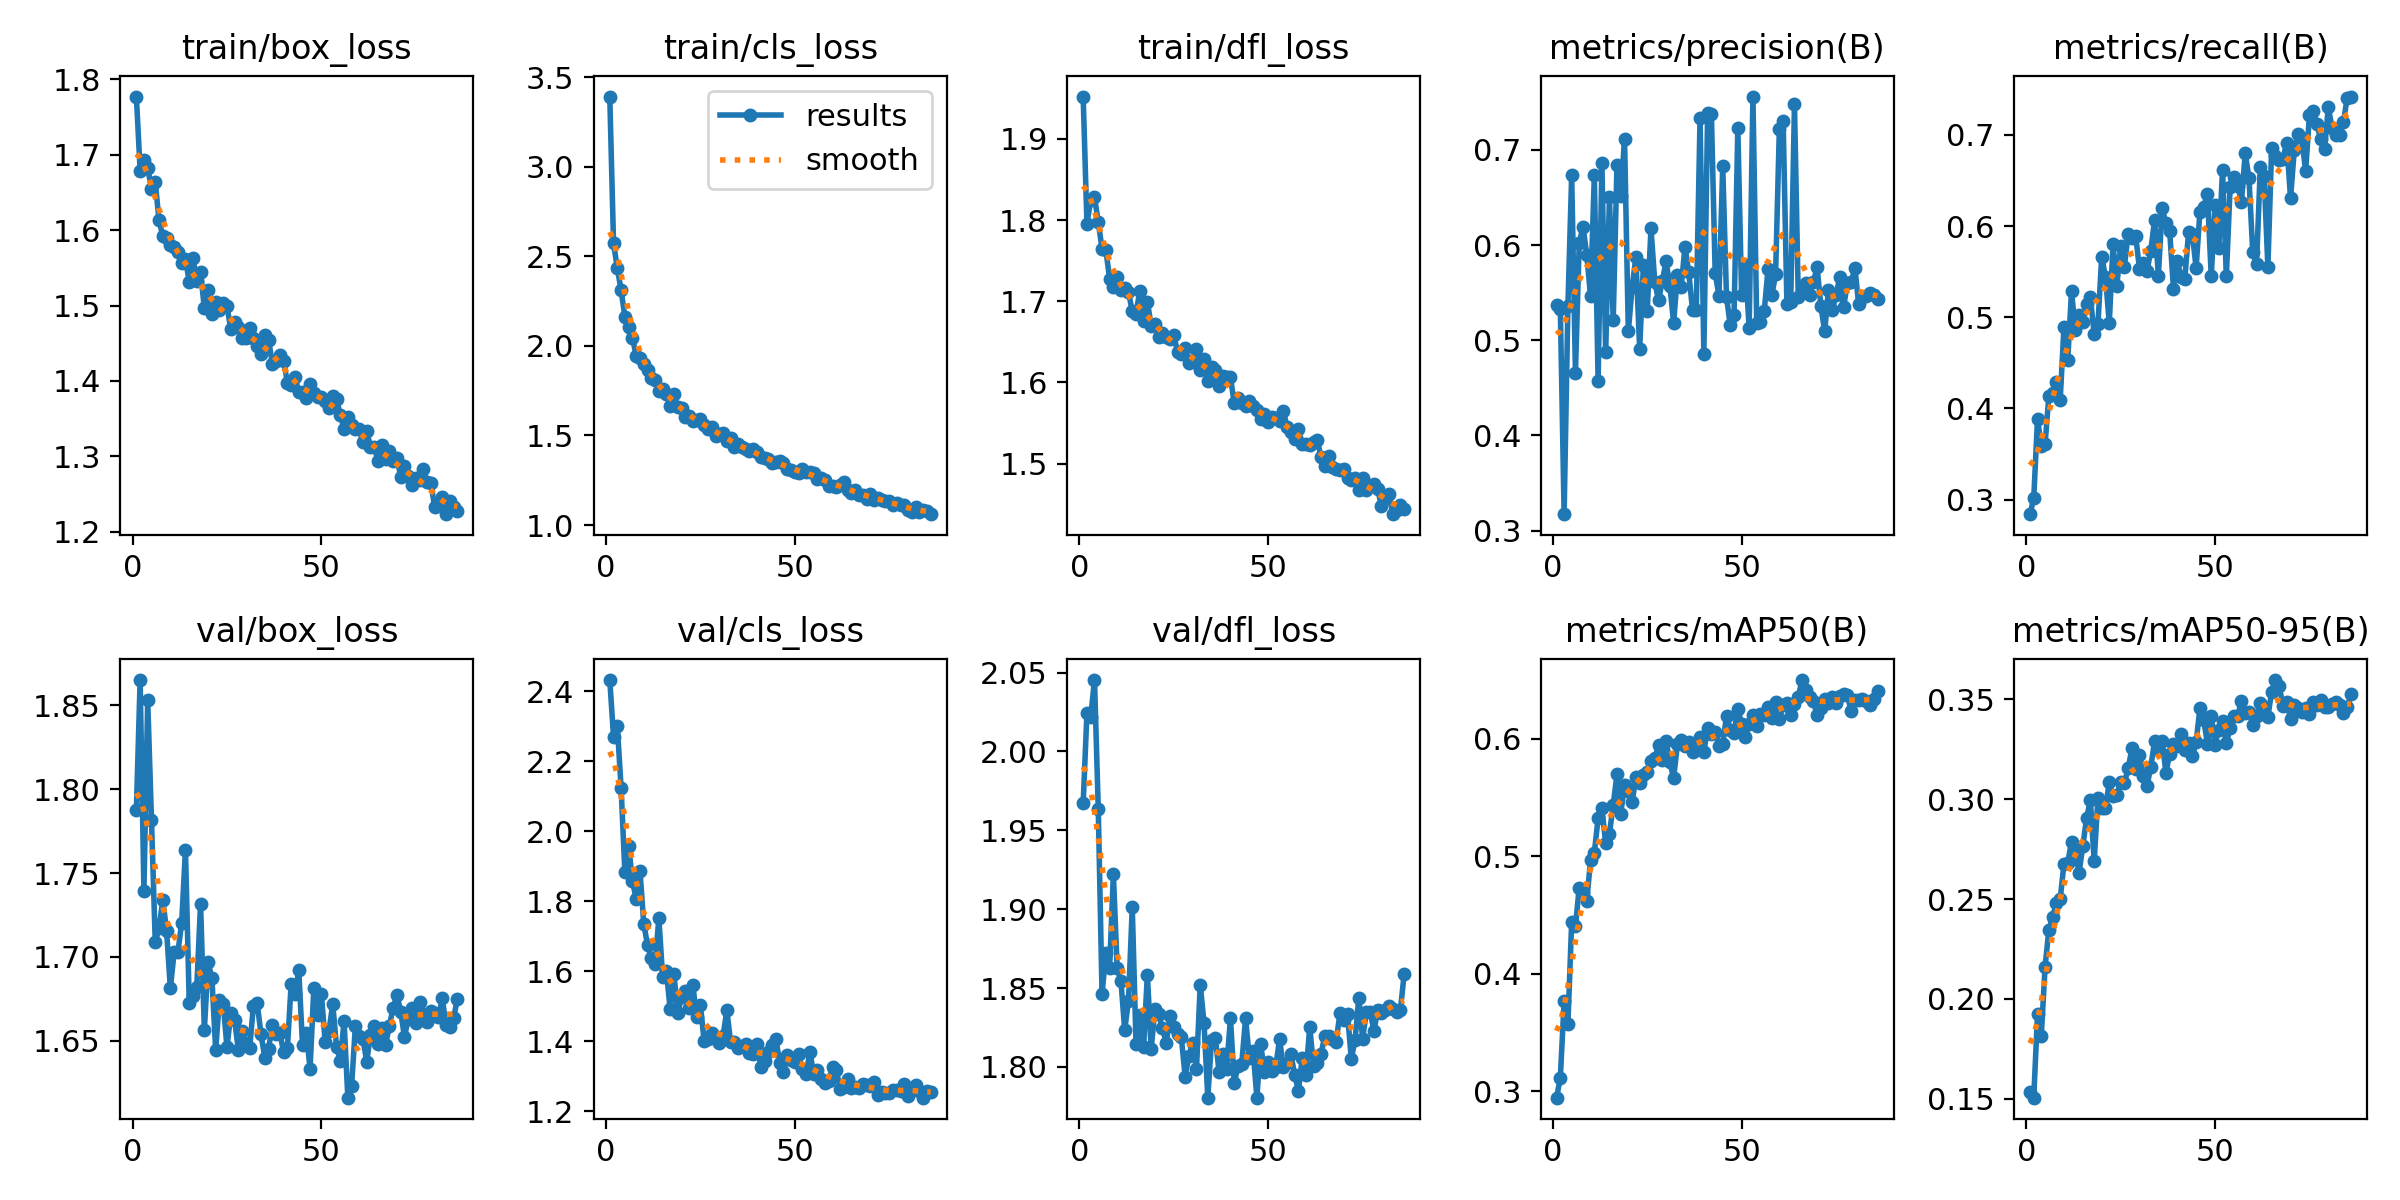

Data behind this chart, as committed beside it:
epoch, time, train/box_loss, train/cls_loss, train/dfl_loss, metrics/precision(B), metrics/recall(B), metrics/mAP50(B), metrics/mAP50-95(B), val/box_loss, val/cls_loss, val/dfl_loss, lr/pg0, lr/pg1, lr/pg2
1, 49.71, 1.777, 3.391, 1.952, 0.5371, 0.2841, 0.2944, 0.1532, 1.788, 2.432, 1.967, 0.0002756, 0.0002756, 0.0002756
2, 94.46, 1.679, 2.573, 1.796, 0.5326, 0.3014, 0.3114, 0.1505, 1.865, 2.27, 2.024, 0.0005478, 0.0005478, 0.0005478
3, 139.1, 1.693, 2.433, 1.824, 0.3172, 0.3889, 0.3767, 0.1924, 1.739, 2.3, 2.022, 0.0008145, 0.0008145, 0.0008145
4, 183, 1.683, 2.311, 1.829, 0.536, 0.3589, 0.3569, 0.1815, 1.853, 2.124, 2.045, 0.0008083, 0.0008083, 0.0008083
5, 227.1, 1.655, 2.162, 1.797, 0.6731, 0.3607, 0.4441, 0.216, 1.782, 1.883, 1.963, 0.0008, 0.0008, 0.0008
6, 272.6, 1.663, 2.107, 1.765, 0.4659, 0.414, 0.4404, 0.2346, 1.709, 1.958, 1.846, 0.0007918, 0.0007918, 0.0007918
7, 316.6, 1.613, 2.045, 1.763, 0.6023, 0.417, 0.4734, 0.241, 1.717, 1.859, 1.873, 0.0007835, 0.0007835, 0.0007835
8, 360.5, 1.592, 1.945, 1.728, 0.6193, 0.429, 0.4692, 0.248, 1.734, 1.806, 1.863, 0.0007753, 0.0007753, 0.0007753
9, 405.1, 1.589, 1.932, 1.717, 0.5899, 0.4093, 0.4621, 0.2498, 1.716, 1.888, 1.922, 0.000767, 0.000767, 0.000767
10, 450, 1.58, 1.901, 1.73, 0.5463, 0.4894, 0.4966, 0.2676, 1.681, 1.735, 1.863, 0.0007588, 0.0007588, 0.0007588
11, 493.7, 1.577, 1.867, 1.714, 0.6732, 0.4531, 0.5031, 0.2682, 1.703, 1.676, 1.855, 0.0007505, 0.0007505, 0.0007505
12, 537.1, 1.571, 1.823, 1.716, 0.4571, 0.5283, 0.5326, 0.2787, 1.703, 1.637, 1.823, 0.0007423, 0.0007423, 0.0007423
13, 582.3, 1.557, 1.811, 1.711, 0.686, 0.4861, 0.5412, 0.2736, 1.72, 1.621, 1.842, 0.000734, 0.000734, 0.000734
14, 626.1, 1.561, 1.747, 1.688, 0.4872, 0.5025, 0.5116, 0.2632, 1.764, 1.751, 1.901, 0.0007258, 0.0007258, 0.0007258
15, 670.2, 1.532, 1.762, 1.685, 0.6503, 0.4953, 0.5192, 0.2766, 1.673, 1.584, 1.815, 0.0007175, 0.0007175, 0.0007175
16, 714.9, 1.563, 1.729, 1.713, 0.5209, 0.5145, 0.5438, 0.2907, 1.677, 1.6, 1.833, 0.0007093, 0.0007093, 0.0007093
17, 760.4, 1.532, 1.666, 1.676, 0.6846, 0.5218, 0.5697, 0.2996, 1.682, 1.491, 1.812, 0.0007011, 0.0007011, 0.0007011
18, 803.3, 1.544, 1.729, 1.7, 0.6512, 0.4814, 0.5363, 0.2688, 1.732, 1.592, 1.859, 0.0006928, 0.0006928, 0.0006928
19, 846.5, 1.496, 1.66, 1.67, 0.7116, 0.4923, 0.561, 0.3007, 1.656, 1.481, 1.811, 0.0006846, 0.0006846, 0.0006846
20, 891.6, 1.521, 1.656, 1.672, 0.5092, 0.5664, 0.5558, 0.2955, 1.697, 1.526, 1.836, 0.0006763, 0.0006763, 0.0006763
21, 935.1, 1.488, 1.601, 1.655, 0.5554, 0.5439, 0.5459, 0.2955, 1.687, 1.543, 1.833, 0.0006681, 0.0006681, 0.0006681
22, 978.4, 1.505, 1.607, 1.661, 0.5874, 0.4938, 0.5673, 0.3086, 1.645, 1.494, 1.825, 0.0006598, 0.0006598, 0.0006598
23, 1022, 1.494, 1.582, 1.655, 0.4911, 0.5799, 0.5621, 0.3016, 1.675, 1.561, 1.815, 0.0006516, 0.0006516, 0.0006516
24, 1065, 1.504, 1.589, 1.653, 0.5792, 0.5339, 0.569, 0.3022, 1.672, 1.468, 1.832, 0.0006433, 0.0006433, 0.0006433
25, 1109, 1.499, 1.594, 1.659, 0.5303, 0.5777, 0.5716, 0.3087, 1.646, 1.503, 1.825, 0.0006351, 0.0006351, 0.0006351
26, 1152, 1.469, 1.56, 1.637, 0.6176, 0.5552, 0.5816, 0.3081, 1.666, 1.4, 1.821, 0.0006268, 0.0006268, 0.0006268
27, 1197, 1.479, 1.539, 1.635, 0.5613, 0.5917, 0.5834, 0.3155, 1.663, 1.408, 1.819, 0.0006186, 0.0006186, 0.0006186
28, 1241, 1.472, 1.546, 1.643, 0.542, 0.587, 0.5946, 0.3254, 1.644, 1.423, 1.794, 0.0006103, 0.0006103, 0.0006103
29, 1285, 1.456, 1.499, 1.624, 0.5624, 0.5889, 0.5818, 0.3149, 1.656, 1.408, 1.807, 0.0006021, 0.0006021, 0.0006021
30, 1329, 1.458, 1.509, 1.628, 0.5828, 0.5531, 0.5983, 0.3222, 1.649, 1.396, 1.815, 0.0005938, 0.0005938, 0.0005938
31, 1372, 1.471, 1.516, 1.642, 0.5573, 0.5589, 0.5801, 0.3117, 1.646, 1.415, 1.798, 0.0005856, 0.0005856, 0.0005856
32, 1416, 1.457, 1.47, 1.615, 0.5182, 0.551, 0.5668, 0.3065, 1.671, 1.489, 1.852, 0.0005774, 0.0005774, 0.0005774
33, 1459, 1.446, 1.485, 1.629, 0.5683, 0.5731, 0.5954, 0.3163, 1.672, 1.398, 1.828, 0.0005691, 0.0005691, 0.0005691
34, 1504, 1.435, 1.434, 1.601, 0.5559, 0.6066, 0.5995, 0.329, 1.654, 1.399, 1.781, 0.0005609, 0.0005609, 0.0005609
35, 1548, 1.461, 1.454, 1.619, 0.5982, 0.5455, 0.5943, 0.3245, 1.64, 1.381, 1.817, 0.0005526, 0.0005526, 0.0005526
36, 1593, 1.455, 1.434, 1.615, 0.5716, 0.6197, 0.5971, 0.3293, 1.645, 1.388, 1.818, 0.0005444, 0.0005444, 0.0005444
37, 1636, 1.423, 1.423, 1.595, 0.5318, 0.6028, 0.5893, 0.3132, 1.66, 1.392, 1.797, 0.0005361, 0.0005361, 0.0005361
38, 1679, 1.426, 1.414, 1.608, 0.5321, 0.5942, 0.5927, 0.3227, 1.654, 1.367, 1.808, 0.0005279, 0.0005279, 0.0005279
39, 1723, 1.434, 1.422, 1.606, 0.7339, 0.5315, 0.6014, 0.3276, 1.654, 1.363, 1.799, 0.0005196, 0.0005196, 0.0005196
40, 1766, 1.427, 1.405, 1.607, 0.4858, 0.562, 0.5887, 0.3266, 1.643, 1.392, 1.831, 0.0005114, 0.0005114, 0.0005114
41, 1810, 1.398, 1.379, 1.574, 0.7383, 0.5444, 0.6097, 0.3325, 1.646, 1.327, 1.79, 0.0005031, 0.0005031, 0.0005031
42, 1855, 1.395, 1.376, 1.581, 0.7373, 0.5423, 0.6045, 0.3247, 1.684, 1.343, 1.8, 0.0004949, 0.0004949, 0.0004949
43, 1898, 1.406, 1.366, 1.575, 0.5707, 0.5929, 0.6063, 0.3281, 1.678, 1.37, 1.802, 0.0004866, 0.0004866, 0.0004866
44, 1941, 1.385, 1.346, 1.57, 0.5466, 0.591, 0.5942, 0.3216, 1.692, 1.389, 1.831, 0.0004784, 0.0004784, 0.0004784
45, 1985, 1.386, 1.354, 1.577, 0.6827, 0.5541, 0.5958, 0.3284, 1.648, 1.406, 1.806, 0.0004701, 0.0004701, 0.0004701
46, 2029, 1.377, 1.359, 1.571, 0.5457, 0.6156, 0.6194, 0.3455, 1.655, 1.34, 1.81, 0.0004619, 0.0004619, 0.0004619
47, 2073, 1.397, 1.345, 1.566, 0.5155, 0.6214, 0.608, 0.3398, 1.633, 1.313, 1.781, 0.0004537, 0.0004537, 0.0004537
48, 2120, 1.384, 1.315, 1.555, 0.5262, 0.6346, 0.6055, 0.3277, 1.682, 1.361, 1.815, 0.0004454, 0.0004454, 0.0004454
49, 2165, 1.378, 1.309, 1.561, 0.7228, 0.545, 0.6256, 0.3418, 1.665, 1.348, 1.797, 0.0004372, 0.0004372, 0.0004372
50, 2209, 1.379, 1.295, 1.551, 0.5475, 0.6226, 0.6125, 0.3271, 1.678, 1.341, 1.803, 0.0004289, 0.0004289, 0.0004289
51, 2253, 1.373, 1.291, 1.558, 0.579, 0.5755, 0.6017, 0.3349, 1.649, 1.364, 1.797, 0.0004207, 0.0004207, 0.0004207
52, 2297, 1.364, 1.313, 1.556, 0.5128, 0.6617, 0.6125, 0.3392, 1.656, 1.321, 1.8, 0.0004124, 0.0004124, 0.0004124
53, 2341, 1.38, 1.294, 1.552, 0.7561, 0.5449, 0.6204, 0.3281, 1.672, 1.308, 1.818, 0.0004042, 0.0004042, 0.0004042
54, 2386, 1.376, 1.294, 1.565, 0.5178, 0.6423, 0.6109, 0.3357, 1.646, 1.37, 1.8, 0.0003959, 0.0003959, 0.0003959
55, 2431, 1.355, 1.291, 1.545, 0.5193, 0.6543, 0.6212, 0.3417, 1.638, 1.307, 1.803, 0.0003877, 0.0003877, 0.0003877
56, 2475, 1.337, 1.256, 1.539, 0.5312, 0.6443, 0.6204, 0.3414, 1.662, 1.319, 1.808, 0.0003794, 0.0003794, 0.0003794
57, 2518, 1.352, 1.263, 1.53, 0.5745, 0.6264, 0.6274, 0.3493, 1.616, 1.293, 1.795, 0.0003712, 0.0003712, 0.0003712
58, 2561, 1.341, 1.254, 1.543, 0.5472, 0.6798, 0.6179, 0.3429, 1.623, 1.281, 1.785, 0.0003629, 0.0003629, 0.0003629
59, 2605, 1.337, 1.215, 1.524, 0.5694, 0.6521, 0.6315, 0.3439, 1.659, 1.287, 1.806, 0.0003547, 0.0003547, 0.0003547
60, 2649, 1.336, 1.22, 1.524, 0.7225, 0.5714, 0.6172, 0.3371, 1.653, 1.327, 1.795, 0.0003464, 0.0003464, 0.0003464
... 26 more rows
